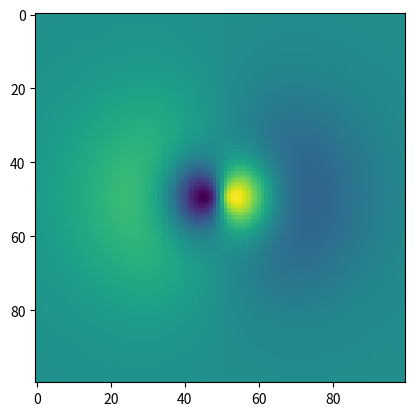

Generate this figure with matplotlib:
import numpy as np
from numpy import cos,sin,sqrt,newaxis,arctan2
import matplotlib.pyplot as plt

xs = np.linspace(-20,20,100)
ys = np.linspace(-20,20,100)[:,np.newaxis]
a_0 = 5.29*10**-11

def psi(x,y):
    r = sqrt(x**2+y**2)
    return x*(6-r)*np.e**(-r/3)

psis = psi(xs,ys)
print(psis)
plt.imshow(psis)
plt.show()
